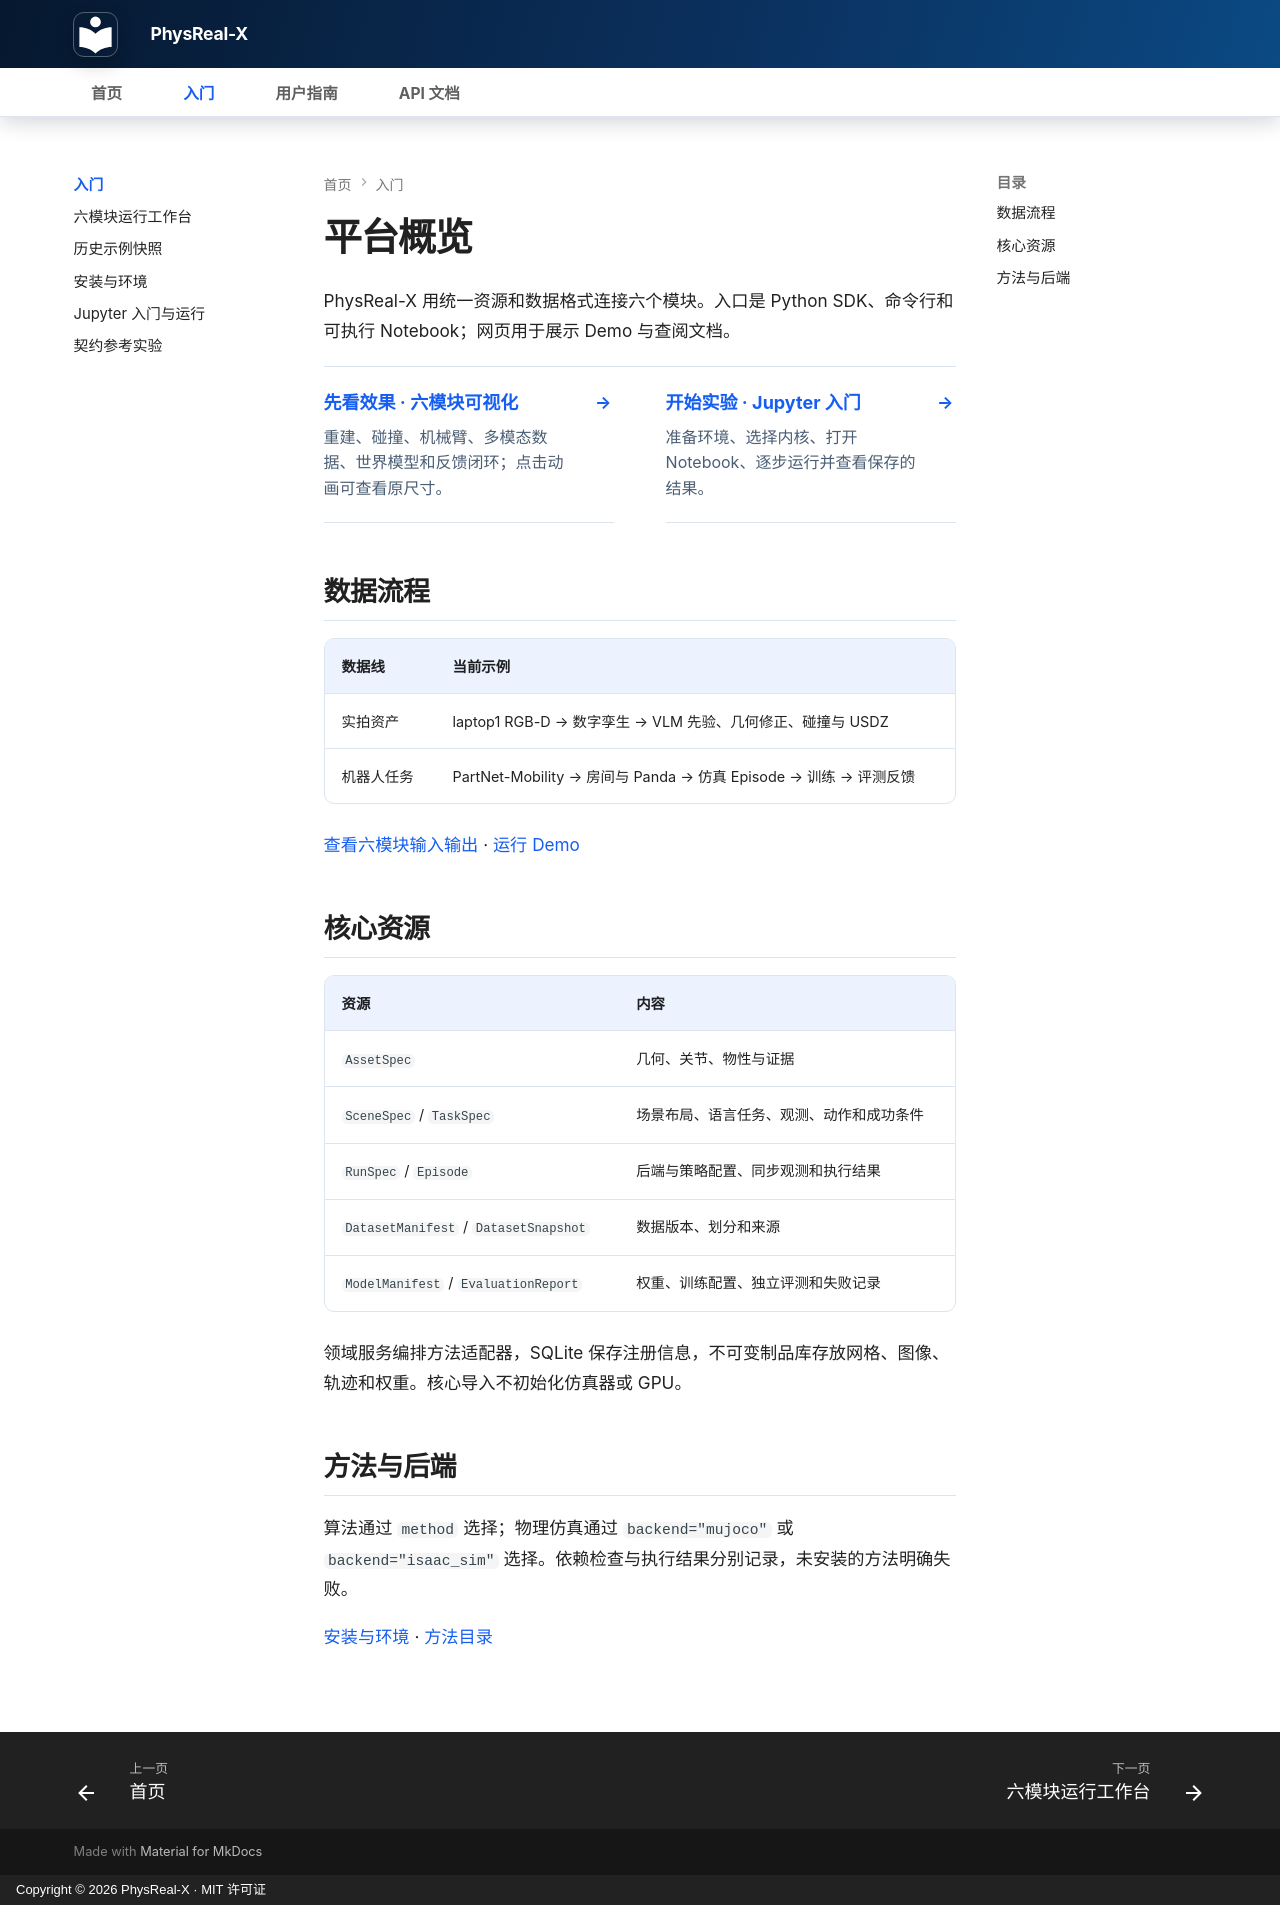

repository: bupt-yxp/PhysReal-X · page: getting-started/index.html · generator: mkdocs · copyright: Copyright © 2026 PhysReal-X · MIT 许可证

# 平台概览

PhysReal-X 用统一资源和数据格式连接六个模块。入口是 Python SDK、命令行和可执行 Notebook；网页用于展示 Demo 与查阅文档。

<div class="prx-route-grid">
  <a class="prx-route-link" href="demos/"><strong>先看效果 · 六模块可视化</strong><span>重建、碰撞、机械臂、多模态数据、世界模型和反馈闭环；点击动画可查看原尺寸。</span></a>
  <a class="prx-route-link" href="quickstart/"><strong>开始实验 · Jupyter 入门</strong><span>准备环境、选择内核、打开 Notebook、逐步运行并查看保存的结果。</span></a>
</div>

## 数据流程

| 数据线 | 当前示例 |
| --- | --- |
| 实拍资产 | laptop1 RGB-D → 数字孪生 → VLM 先验、几何修正、碰撞与 USDZ |
| 机器人任务 | PartNet-Mobility → 房间与 Panda → 仿真 Episode → 训练 → 评测反馈 |

[查看六模块输入输出](../user-guide/index.md) · [运行 Demo](quickstart.md)

## 核心资源

| 资源 | 内容 |
| --- | --- |
| `AssetSpec` | 几何、关节、物性与证据 |
| `SceneSpec` / `TaskSpec` | 场景布局、语言任务、观测、动作和成功条件 |
| `RunSpec` / `Episode` | 后端与策略配置、同步观测和执行结果 |
| `DatasetManifest` / `DatasetSnapshot` | 数据版本、划分和来源 |
| `ModelManifest` / `EvaluationReport` | 权重、训练配置、独立评测和失败记录 |

领域服务编排方法适配器，SQLite 保存注册信息，不可变制品库存放网格、图像、轨迹和权重。核心导入不初始化仿真器或 GPU。

## 方法与后端

算法通过 `method` 选择；物理仿真通过 `backend="mujoco"` 或 `backend="isaac_sim"` 选择。依赖检查与执行结果分别记录，未安装的方法明确失败。

[安装与环境](installation.md) · [方法目录](../api/capability-methods.md)
